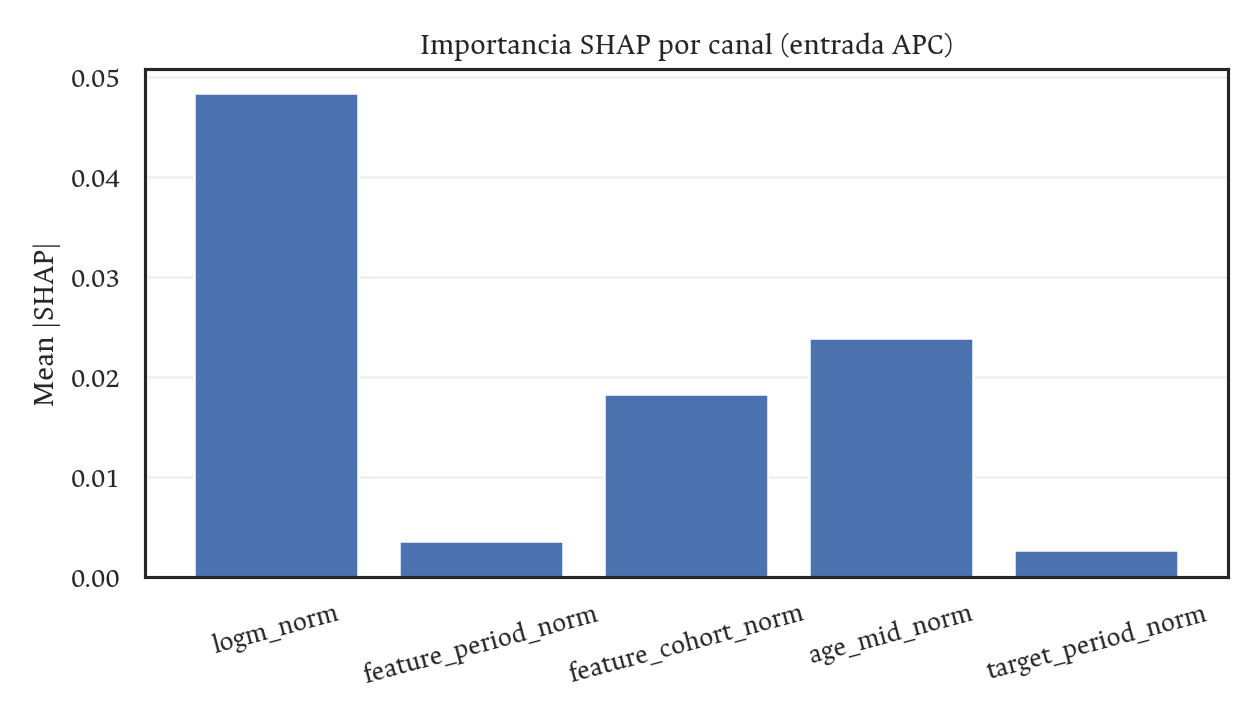

The file beside this chart, header and first rows:
channel, mean_abs_shap
logm_norm, 0.04837
feature_period_norm, 0.003645
feature_cohort_norm, 0.01834
age_mid_norm, 0.02394
target_period_norm, 0.002685
